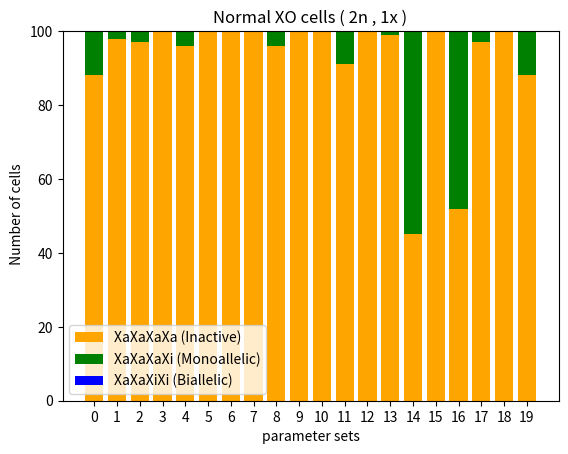

The script that saved this image:
#% of cells graph for 3 state model for XO cells
import numpy as np
import matplotlib.pyplot as plt
import random

p=[3.9662,0.45549,0.0057613,0.028445,1.1345,2.1867,9.142,0.00066475,3.0856,1.0,4.087,0.82579,1.931,0.013838,0.0033453,2.4654,1.0,4.9088,0.0024061,2.5458,0.027539,0.0010367,1.9918,1.0,0.52644,0.013606,2.1676,3.5781,0.0021776,1.7492,1.0,4.5006
,0.4657,0.00011558,0.34966,0.040257,3.5984,2.8752,4.6205,0.001303,2.8396,1.0,2.683,1.5483,2.031,0.01367,0.001516,1.7447,1.0,3.1787,1.9276,2.52,0.022485,0.28649,1.7305,1.0,3.9446,0.063607,1.7519,7.6703,0.050788,1.7987,1.0,4.2222
,0.26043,0.018619,0.019011,0.16643,0.92386,2.8917,5.915,0.0015665,1.809,1.0,1.9842,0.074904,2.2767,0.016703,0.00012735,2.2451,1.0,1.0153,0.3845,2.6677,0.91072,0.014861,2.9652,1.0,4.8184,2.8729,1.5428,0.030658,0.028667,1.3634,1.0,3.7671
,0.0011006,0.00045299,1.8746,0.028242,1.8935,2.4053,1.7769,0.00012827,1.3069,1.0,1.7598,0.2566,2.6562,0.035806,0.00077607,2.2775,1.0,2.9203,3.6012,1.4065,0.13301,0.95128,2.8965,1.0,4.6607,3.4278,1.722,0.024317,0.79711,1.6107,1.0,4.2162
,0.1567,0.00080876,1.9248,0.00014688,3.563,2.3426,0.81843,0.33846,2.4122,1.0,2.9381,0.33902,2.1963,0.027587,0.00046997,3.1499,1.0,1.2334,0.18572,1.0425,1.0332,0.00040402,1.651,1.0,3.9524,0.67236,1.5123,0.028214,0.36013,1.8138,1.0,3.5664
,0.00012096,1.1619,0.058582,3.2814,0.21025,2.3053,4.2614,0.00018465,3.256,1.0,1.9922,2.435,2.901,0.012675,0.0010303,3.4348,1.0,0.63851,0.6149,1.3513,0.82243,0.24358,1.9751,1.0,4.9548,2.3259,1.7085,0.61411,0.96342,1.5513,1.0,2.8447
,0.00038497,0.00012784,0.63202,0.00018284,1.9147,1.8239,2.1805,0.58814,2.6204,1.0,0.74675,0.48136,2.3424,0.024715,0.00085072,2.1861,1.0,3.4195,0.17181,2.3451,0.034995,0.090103,2.8028,1.0,4.4542,0.2344,2.5942,0.05901,0.0065391,1.5233,1.0,1.2694
,0.00019081,3.2707,0.022472,0.063015,0.20681,2.3481,3.1979,0.00086525,3.2949,1.0,2.5781,1.0079,2.6602,0.014242,0.00029472,3.054,1.0,3.2897,0.32022,1.4633,0.022504,0.08367,2.4325,1.0,4.2165,2.7473,1.8032,5.5542,0.024083,2.5615,1.0,3.0471
,0.038755,0.03639,0.0009412,0.0039871,0.2814,1.7493,6.1072,0.00054224,1.4259,1.0,3.6393,0.40173,2.1704,0.062435,0.00024976,2.0202,1.0,4.4693,2.2421,1.2314,0.10486,0.0016767,0.73176,1.0,4.2395,0.041087,2.8321,0.029847,0.00017954,1.335,1.0,4.7389
,1.4554,4.1767,0.00098938,0.00032395,2.0176,2.8144,9.5668,0.00030879,1.8128,1.0,0.92863,0.82238,2.1451,0.022919,0.00014472,3.0864,1.0,1.9407,1.9652,2.9412,6.859,0.069262,2.5399,1.0,3.4663,1.4612,2.0878,1.1618,0.71118,3.3148,1.0,0.48245
,0.0011095,0.075039,0.036922,0.0012645,0.14297,2.713,1.743,0.0011663,1.8071,1.0,3.7358,1.5661,2.485,0.030132,0.0015377,2.5022,1.0,1.8803,0.26681,1.6423,3.5918,0.0016685,0.90098,1.0,2.4902,4.8038,1.1738,0.81439,0.42077,2.853,1.0,4.1461
,4.9782,0.087389,0.34364,0.00035446,2.2249,2.6575,2.4428,0.0090479,1.1496,1.0,3.2289,0.1433,1.7657,0.089919,0.0079895,2.4883,1.0,0.15971,4.6317,2.8214,0.27588,0.03217,2.1103,1.0,2.8283,1.3536,1.6363,0.46717,0.32509,1.7482,1.0,2.5694
,0.00010208,0.19716,0.00557,0.86035,0.069904,2.2144,2.8298,0.0043076,2.7619,1.0,4.299,0.18493,2.3941,0.035509,0.0003485,3.2426,1.0,3.8846,1.9601,2.0578,6.3996,0.62846,1.8199,1.0,3.7231,0.0041171,1.1429,2.2344,0.001291,0.42959,1.0,0.97367
,0.45627,0.75321,0.04566,0.25753,0.3097,2.8861,3.9811,0.00028943,1.4591,1.0,2.4816,0.62577,1.8774,0.056083,0.00057956,3.1182,1.0,4.2225,0.035847,2.8006,0.061623,0.0062411,1.4487,1.0,4.34,0.075413,1.681,9.1899,0.064474,0.48828,1.0,0.34909
,4.436,0.0050257,2.5963,0.0060269,3.0855,1.1221,0.71088,0.21531,3.2355,1.0,0.071051,0.21457,2.3344,0.010279,0.00021249,2.8119,1.0,4.1404,0.70092,2.1377,0.071866,0.39266,1.7742,1.0,2.281,0.089857,2.9766,0.28383,0.043435,1.0069,1.0,2.0278
,0.00039256,0.0024223,4.0812,0.087144,1.8463,2.9173,2.0148,0.17542,1.7001,1.0,2.3817,0.34239,2.3645,0.013453,0.0018311,2.9252,1.0,2.6623,0.48765,1.26,0.56695,0.15969,2.6027,1.0,2.247,3.1523,1.4662,0.043011,0.73399,1.9641,1.0,0.16745
,2.975,0.002887,0.12806,0.00018974,0.54973,2.603,2.652,0.002938,2.9597,1.0,1.3206,0.23174,1.8621,0.028442,0.00022972,2.2756,1.0,3.1012,0.057151,1.3719,0.015409,0.00065012,2.8433,1.0,2.8896,0.86372,2.1689,2.0249,0.36328,3.3514,1.0,4.9452
,0.10731,0.056463,0.33917,0.0001794,0.50105,2.9761,0.11286,0.00031794,2.9238,1.0,1.8884,0.32006,1.7958,0.012172,0.00049354,3.1403,1.0,4.9499,0.0086309,2.5636,0.54254,0.00063468,2.2617,1.0,3.722,1.5105,1.0851,1.2798,0.19247,1.6586,1.0,4.8579
,0.00017144,1.0321,3.2692,0.00019261,4.9982,1.234,0.23321,0.00049121,3.0185,1.0,3.2598,2.1191,2.2786,0.048565,0.0013709,3.2479,1.0,4.6138,0.18704,1.8138,0.86156,0.00013349,0.60458,1.0,1.008,1.502,2.6658,0.052538,0.032409,1.3909,1.0,1.4378
,0.55395,0.00036279,0.96159,0.00049514,2.1954,2.6081,1.3323,0.036285,0.7858,1.0,4.9592,0.46651,1.777,0.06206,0.0007848,1.718,1.0,2.8341,4.1784,1.3944,0.54636,0.066721,0.22689,1.0,1.5109,4.6396,2.4611,6.7149,0.82682,2.612,1.0,3.8661]

def sets(p , totalparams): 
   q = []
   a = 0
   b = 32
   for i in range (0,len(p)//totalparams):
 
    q.append(p[a:b])
    b += 32
    a+=32
   return q

q = sets(p,32)
for set in range (0,len(q)): #loop for each parameter set

 k_fo, k_of, k_ffr, k_frf = q[set][0:4]

 #activator 1
 kA1_max, n1, K1, kA1_min, ksA1, gamma_A1, kA1 = q[set][4:11]

 #activator 2
 kA2_max, n2, K2, kA2_min, ksA2, gamma_A2, kA2 = q[set][11:18]
 df1 = 1
 df2 = 1
 no_intermediates = 10
 all_allelicstates = []
 j = 0
 while j < 100:
    
    #the whole gillespie code
    S1 = [0]    
    A1_1 = [1]  
    A2_1 = [1]  
    t = [0]     
    I1_1 = [0] 
    I2_1 = [0]
    tend = 100
 

    while t[-1] < tend:
        current_A1_1 = A1_1[-1]
        current_S1 = S1[-1]
        current_A2_1 = A2_1[-1]
        current_I1_1 = I1_1[-1]
        current_I2_1 = I2_1[-1]

        # for I1_1
        if I1_1[-1] < no_intermediates:
            i1_1 = ksA1 * int(current_S1 == 1)
        else:
            i1_1 = 0

        # for I2_1
        if I2_1[-1] < no_intermediates:
            i2_1 = ksA2 * int(current_S1 == 1)
        else:
            i2_1 = 0

        # combined hill function , activator 1
        total_activator1 = current_A1_1
        k_prod_eff1 = k_fo * (total_activator1**n1) / ((K1**n1) + (total_activator1**n1))

        # combined hill function , activator 2
        total_activator2 = current_A2_1
        k_prod_eff2 = k_of * (K2**n2) / ((K2**n2) + (total_activator2**n2))
        
        #chromosome 1
        a1_1 = k_frf * int(current_S1 == -1) 
        a2_1 = k_ffr * int(current_S1 == 0) 
        a3_1 = k_prod_eff1 * int(current_S1 == 0) 
        a4_1 = k_prod_eff2 * int(current_S1 == 1) 
        a5_1 = kA1 * int(current_A1_1==0) * int(current_S1!=1)
        a6_1 = gamma_A1 * int(current_A1_1==1) * int(current_S1==1) * int(current_I1_1 >= no_intermediates)
        a7_1 = kA2 * int (current_A2_1==0) * int(current_S1!=1) 
        a8_1 = gamma_A2 * int(current_A2_1==1) * int(current_S1==1) * int(current_I2_1 >= no_intermediates) 

        rates = [a1_1, a2_1, a3_1, a4_1, a5_1, a6_1, a7_1, a8_1, i1_1 , i2_1]

        rate_sum = sum(rates)

        # time update
        if rate_sum == 0:
            tau = float('inf')
            t.append(t[-1] + tau)
            break
        else:
            tau = np.random.exponential(scale=1 / rate_sum)
        t.append(t[-1] + tau)

        rand = random.uniform(0, 1)
        # event - chromosome 1
        if rand * rate_sum <= a1_1:
            S1.append(0)
            A1_1.append(current_A1_1)
            A2_1.append(current_A2_1)
            I1_1.append(current_I1_1)
            I2_1.append(current_I2_1)

        elif rand * rate_sum <= a1_1 + a2_1:
            S1.append(-1)
            A1_1.append(current_A1_1)
            A2_1.append(current_A2_1)
            I1_1.append(current_I1_1)
            I2_1.append(current_I2_1)

        elif rand * rate_sum <= a1_1 + a2_1 + a3_1:
            S1.append(1)
            A1_1.append(current_A1_1)
            A2_1.append(current_A2_1)
            I1_1.append(current_I1_1)
            I2_1.append(current_I2_1)

        elif rand * rate_sum <= a1_1 + a2_1 + a3_1 + a4_1:
            S1.append(0)
            A1_1.append(current_A1_1)
            A2_1.append(current_A2_1)
            I1_1.append(current_I1_1)
            I2_1.append(current_I2_1)

        elif rand * rate_sum <= a1_1 + a2_1 + a3_1 + a4_1 + a5_1:
            S1.append(current_S1)
            A1_1.append(1)
            A2_1.append(current_A2_1)
            I1_1.append(current_I1_1)
            I2_1.append(current_I2_1)

        elif rand * rate_sum <= a1_1 + a2_1 + a3_1 + a4_1 + a5_1 + a6_1:
            S1.append(current_S1)
            A1_1.append(0)
            A2_1.append(current_A2_1)
            I1_1.append(current_I1_1)
            I2_1.append(current_I2_1)

        elif rand * rate_sum <= a1_1 + a2_1 + a3_1 + a4_1 + a5_1 + a6_1 + a7_1:
            S1.append(current_S1)
            A1_1.append(current_A1_1)
            A2_1.append(1)
            I1_1.append(current_I1_1)
            I2_1.append(current_I2_1)

        elif rand * rate_sum <= a1_1 + a2_1 + a3_1 + a4_1 + a5_1 + a6_1 + a7_1 + a8_1:
            S1.append(current_S1)
            A1_1.append(current_A1_1)
            A2_1.append(0)
            I1_1.append(current_I1_1)
            I2_1.append(current_I2_1)

        # intermediates
        elif rand * rate_sum <= a1_1 + a2_1 + a3_1 + a4_1 + a5_1 + a6_1 + a7_1 + a8_1 + i1_1:
            S1.append(current_S1)
            A1_1.append(current_A1_1)
            A2_1.append(current_A2_1)
            I1_1.append(current_I1_1 + 1)
            I2_1.append(current_I2_1)

        elif rand * rate_sum <= a1_1 + a2_1 + a3_1 + a4_1 + a5_1 + a6_1 + a7_1 + a8_1 + i1_1 + i2_1:
            S1.append(current_S1)
            A1_1.append(current_A1_1)
            A2_1.append(current_A2_1)
            I1_1.append(current_I1_1)
            I2_1.append(current_I2_1 + 1)

    allelic_state = []  
    for i in np.arange(0,101,0.2): # timesteps  - gives a single list that tells S values at each time step
        index = np.searchsorted(t,i,side = 'right') - 1
        if index >= 0:
            a = S1[index]
            if a == 1: 
                allelic_state.append(1)
            else:
                allelic_state.append(0)
        else:
            allelic_state.append(0)

    all_allelicstates.append(allelic_state)
    j += 1

 time = np.arange(0,tend+1,0.2) #outside while 
 i = np.searchsorted(time,50,side = 'right')-1
 c2 = c1 = c0 = 0
 for row in all_allelicstates:
            if row[i] == 2:
                c2 += 1
            elif row[i] == 1:
                c1 += 1
            elif row[i] == 0:
                c0 += 1

 if set == 0:
    plt.bar(str(set), c0, label="XaXaXaXa (Inactive)", color="orange")
    bottom = c0
    plt.bar(str(set), c1, label="XaXaXaXi (Monoallelic)", color="green", bottom=bottom)
    bottom += c1
    plt.bar(str(set), c2, label="XaXaXiXi (Biallelic)", color="blue", bottom=bottom)
    bottom += c2

 else:


    plt.bar(str(set), c0, color="orange")
    bottom = c0
    plt.bar(str(set), c1, color="green", bottom=bottom)
    bottom += c1
    plt.bar(str(set), c2, color="blue", bottom=bottom)
    bottom += c2

plt.xlabel("parameter sets")
plt.ylabel(" Number of cells")
plt.title("Normal XO cells ( 2n , 1x )")
plt.legend()
#plt.show(block=True)
plt.savefig('20_40.png')